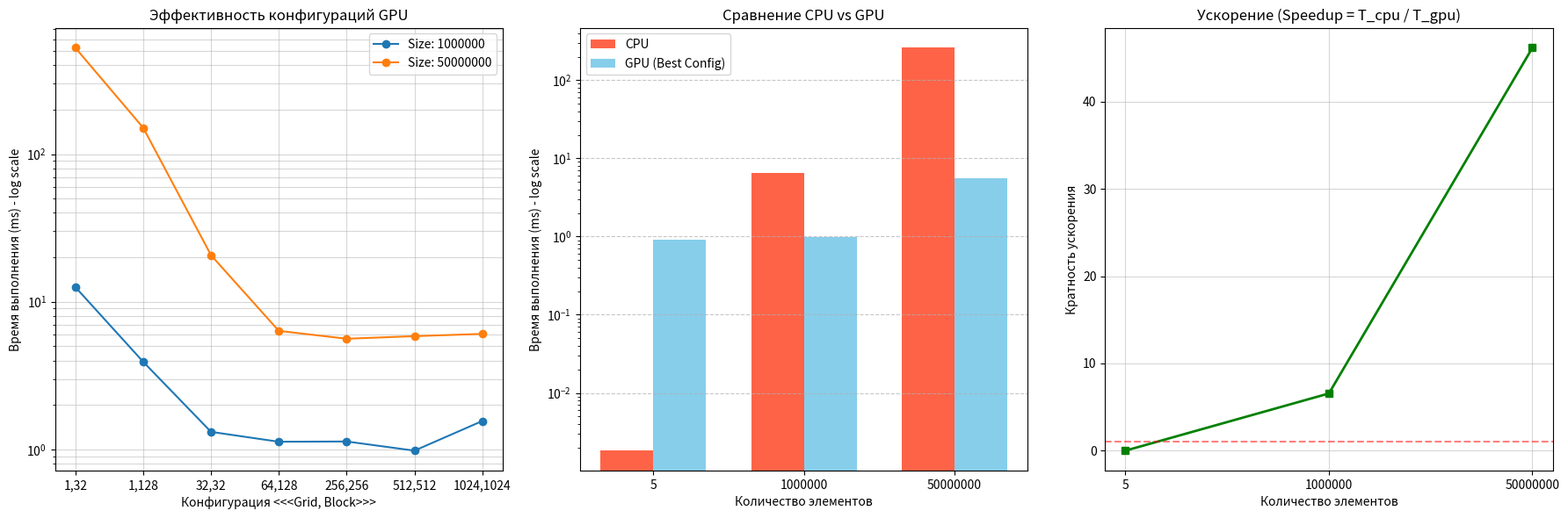

Generate this figure with matplotlib:
import matplotlib.pyplot as plt
import numpy as np

# --- 1. Подготовка данных ---
sizes = [5, 1000000, 50000000]
configs = ["1,32", "1,128", "32,32", "64,128", "256,256", "512,512", "1024,1024"]

cpu_times = [0.001827, 6.432408, 259.429866]

gpu_data = {
    5: [2.637824, 1.257472, 0.913120, 1.061888, 0.939808, 1.002496, 0.910336],
    1000000: [12.558656, 3.920352, 1.314944, 1.127040, 1.131488, 0.980960, 1.557504],
    50000000: [524.310669, 150.795197, 20.657536, 6.348288, 5.617248, 5.848064, 6.059264]
}

# Находим лучшие времена GPU для каждого размера для сравнения с CPU
best_gpu_times = [min(gpu_data[s]) for s in sizes]
speedup = [cpu / gpu for cpu, gpu in zip(cpu_times, best_gpu_times)]

# --- 2. Визуализация ---
fig, axes = plt.subplots(1, 3, figsize=(18, 6))
plt.subplots_adjust(wspace=0.3)

# График 1: Эффективность конфигураций GPU (для больших и средних данных)
for s in sizes[1:]:  # Маленькие данные (5) не берем, там только шум и оверхед
    axes[0].plot(configs, gpu_data[s], marker='o', label=f'Size: {s}')

axes[0].set_yscale('log')
axes[0].set_title("Эффективность конфигураций GPU", fontsize=12)
axes[0].set_xlabel("Конфигурация <<<Grid, Block>>>")
axes[0].set_ylabel("Время выполнения (ms) - log scale")
axes[0].grid(True, which="both", ls="-", alpha=0.5)
axes[0].legend()

# График 2: Сравнение CPU vs GPU (Best case)
x = np.arange(len(sizes))
width = 0.35
axes[1].bar(x - width/2, cpu_times, width, label='CPU', color='tomato')
axes[1].bar(x + width/2, best_gpu_times, width, label='GPU (Best Config)', color='skyblue')

axes[1].set_yscale('log')
axes[1].set_xticks(x)
axes[1].set_xticklabels([str(s) for s in sizes])
axes[1].set_title("Сравнение CPU vs GPU", fontsize=12)
axes[1].set_xlabel("Количество элементов")
axes[1].set_ylabel("Время выполнения (ms) - log scale")
axes[1].legend()
axes[1].grid(axis='y', ls="--", alpha=0.7)

# График 3: Ускорение (Speedup)
axes[2].plot([str(s) for s in sizes], speedup, marker='s', color='green', linewidth=2)
axes[2].set_title("Ускорение (Speedup = T_cpu / T_gpu)", fontsize=12)
axes[2].set_xlabel("Количество элементов")
axes[2].set_ylabel("Кратность ускорения")
axes[2].grid(True, ls="-", alpha=0.5)
# Добавим горизонтальную линию на уровне 1 (где CPU = GPU)
axes[2].axhline(y=1, color='red', linestyle='--', alpha=0.5, label='CPU = GPU')

plt.tight_layout()
plt.show()

# Печать таблицы ускорения для отчета
print(f"{'Size':>10} | {'Speedup':>10}")
print("-" * 23)
for s, sp in zip(sizes, speedup):
    print(f"{s:>10} | {sp:>10.2f}x")
